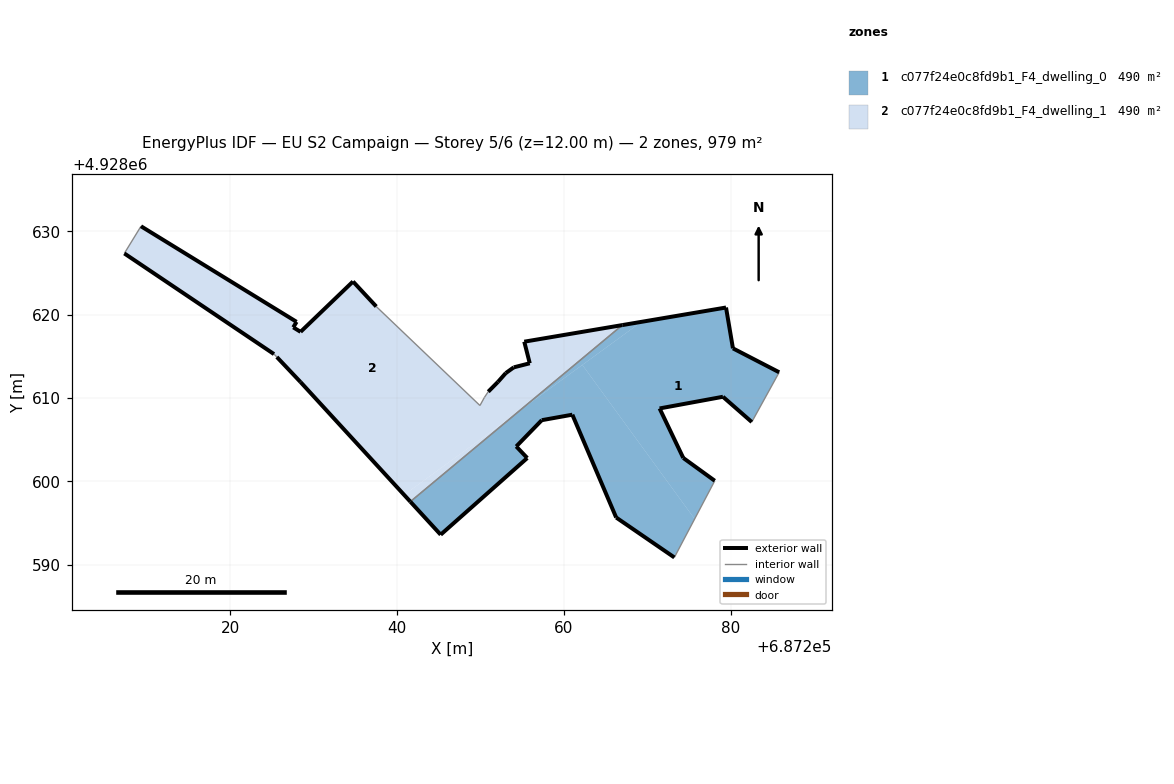
=== STOREY PLAN SPEC (per zone: floor XY polygon, exterior-wall plan segments, windows/doors) ===
zone 1: c077f24e0c8fd9b1_F4_dwelling_0  (489.7 m²)
  floor: (687273.26, 4928590.86) (687275.69, 4928595.48) (687262.22, 4928613.96) (687254.66, 4928608.45) (687241.58, 4928597.56) (687245.22, 4928593.59) (687255.61, 4928602.79) (687254.29, 4928604.18) (687257.35, 4928607.33) (687261.02, 4928607.99) (687266.28, 4928595.65)
  floor: (687278.11, 4928600.06) (687274.33, 4928602.80) (687271.49, 4928608.74) (687279.09, 4928610.14) (687282.55, 4928607.11) (687285.84, 4928613.08) (687280.29, 4928615.95) (687279.46, 4928620.85) (687269.31, 4928619.13) (687262.22, 4928613.96) (687275.69, 4928595.48)
  floor: (687267.02, 4928618.75) (687254.67, 4928608.46) (687269.31, 4928619.13)
  exterior wall: (687255.61, 4928602.79) – (687245.22, 4928593.59)  [13.9 m]
  exterior wall: (687245.22, 4928593.59) – (687241.58, 4928597.56)  [5.4 m]
  exterior wall: (687267.02, 4928618.75) – (687279.46, 4928620.85)  [12.6 m]
  exterior wall: (687279.46, 4928620.85) – (687280.29, 4928615.95)  [5.0 m]
  exterior wall: (687280.29, 4928615.95) – (687285.84, 4928613.08)  [6.2 m]
  exterior wall: (687282.55, 4928607.11) – (687279.09, 4928610.14)  [4.6 m]
  exterior wall: (687279.09, 4928610.14) – (687271.49, 4928608.74)  [7.7 m]
  exterior wall: (687271.49, 4928608.74) – (687274.33, 4928602.80)  [6.6 m]
  exterior wall: (687274.33, 4928602.80) – (687278.11, 4928600.06)  [4.7 m]
  exterior wall: (687273.26, 4928590.86) – (687266.28, 4928595.65)  [8.5 m]
  exterior wall: (687266.28, 4928595.65) – (687261.02, 4928607.99)  [13.4 m]
  exterior wall: (687261.02, 4928607.99) – (687257.35, 4928607.33)  [3.7 m]
  exterior wall: (687257.35, 4928607.33) – (687254.29, 4928604.18)  [4.4 m]
  exterior wall: (687254.29, 4928604.18) – (687255.61, 4928602.79)  [1.9 m]
  interior walls: 3
zone 2: c077f24e0c8fd9b1_F4_dwelling_1  (489.7 m²)
  floor: (687254.67, 4928608.46) (687267.02, 4928618.75) (687255.25, 4928616.75) (687255.91, 4928614.16) (687253.99, 4928613.67) (687253.03, 4928612.98) (687252.10, 4928611.93) (687250.93, 4928610.75) (687250.46, 4928610.05) (687249.93, 4928609.09) (687237.49, 4928620.97) (687234.70, 4928623.97) (687228.41, 4928617.93) (687227.53, 4928618.47) (687227.93, 4928619.13) (687209.26, 4928630.60) (687207.26, 4928627.34) (687225.22, 4928615.26) (687225.56, 4928614.91) (687228.40, 4928611.91) (687240.83, 4928598.37)
  floor: (687254.66, 4928608.45) (687240.83, 4928598.37) (687241.58, 4928597.56)
  exterior wall: (687209.26, 4928630.60) – (687227.93, 4928619.13)  [21.9 m]
  exterior wall: (687227.93, 4928619.13) – (687227.53, 4928618.47)  [0.8 m]
  exterior wall: (687227.53, 4928618.47) – (687228.41, 4928617.93)  [1.0 m]
  exterior wall: (687228.41, 4928617.93) – (687234.70, 4928623.97)  [8.7 m]
  exterior wall: (687234.70, 4928623.97) – (687237.49, 4928620.97)  [4.1 m]
  exterior wall: (687250.93, 4928610.75) – (687252.10, 4928611.93)  [1.7 m]
  exterior wall: (687252.10, 4928611.93) – (687253.03, 4928612.98)  [1.4 m]
  exterior wall: (687253.03, 4928612.98) – (687253.99, 4928613.67)  [1.2 m]
  exterior wall: (687253.99, 4928613.67) – (687255.91, 4928614.16)  [2.0 m]
  exterior wall: (687255.91, 4928614.16) – (687255.25, 4928616.75)  [2.7 m]
  exterior wall: (687255.25, 4928616.75) – (687267.02, 4928618.75)  [11.9 m]
  exterior wall: (687241.58, 4928597.56) – (687228.40, 4928611.91)  [19.5 m]
  exterior wall: (687228.40, 4928611.91) – (687225.56, 4928614.91)  [4.1 m]
  exterior wall: (687225.22, 4928615.26) – (687207.26, 4928627.34)  [21.6 m]
  interior walls: 6

=== DERIVED (storey summary) ===
Building: EU S2 Campaign
Storey: 5 of 6  (floor level z = 12.00 m)
Storey gross floor area: 979.4 m²
Zones on this storey: 2
  - c077f24e0c8fd9b1_F4_dwelling_0: floor 489.7 m²; exterior wall 98.6 m (295.8 m²); WWR 0.0%
  - c077f24e0c8fd9b1_F4_dwelling_1: floor 489.7 m²; exterior wall 102.6 m (307.9 m²); WWR 0.0%
Zone adjacency (shared interzone walls):
  - c077f24e0c8fd9b1_F4_dwelling_0 ↔ c077f24e0c8fd9b1_F4_dwelling_1